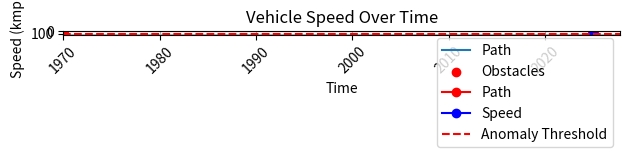
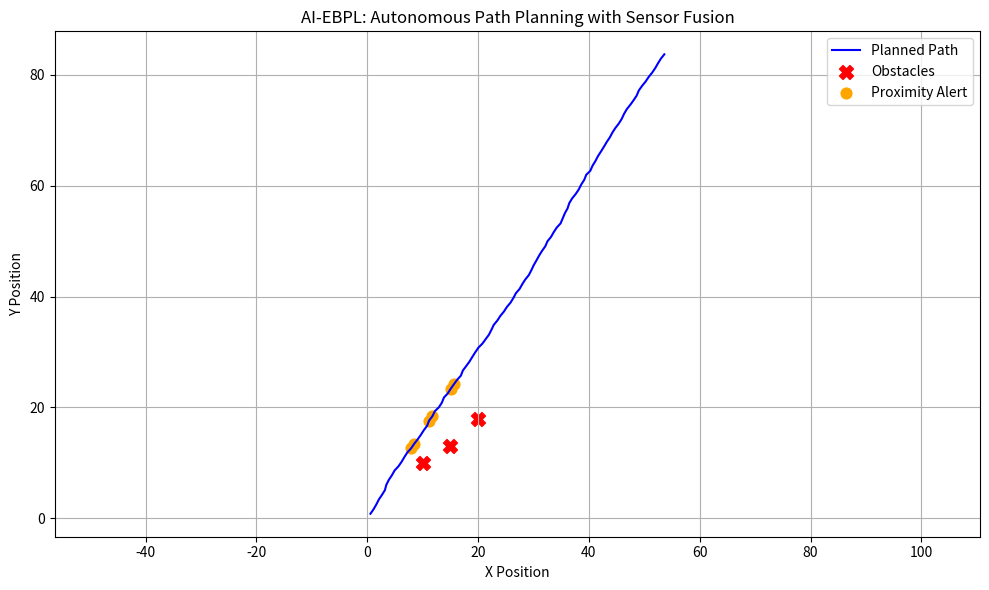

These charts were generated, in order, by the following Python code:

# phsase 3 - C
import numpy as np
import matplotlib.pyplot as plt

# Simulated LIDAR data (360-degree scan, 1-degree resolution)
def simulate_lidar(position, obstacles, max_range=10):
    angles = np.deg2rad(np.arange(360))
    readings = np.full(360, max_range)

    for i, angle in enumerate(angles):
        for dist in np.linspace(0.5, max_range, 100):  # Start closer than 8
            x = position[0] + dist * np.cos(angle)
            y = position[1] + dist * np.sin(angle)
            if any(np.linalg.norm([x - ox, y - oy]) < 0.5 for ox, oy in obstacles):
                readings[i] = dist
                break
    return readings

# Simple obstacle avoidance logic
def obstacle_avoidance(lidar_data):
    left = np.mean(lidar_data[60:120])
    front = np.mean(np.concatenate([lidar_data[0:30], lidar_data[330:360]]))
    right = np.mean(lidar_data[240:300])

    if front < 1.0:
        if left > right:
            return "turn_left"
        else:
            return "turn_right"
    return "move_forward"

# Motion execution
def update_position(pos, direction, step_size=0.5):
    x, y, heading = pos
    if direction == "move_forward":
        x += step_size * np.cos(np.deg2rad(heading))
        y += step_size * np.sin(np.deg2rad(heading))
    elif direction == "turn_left":
        heading += 30
    elif direction == "turn_right":
        heading -= 30
    return (x, y, heading % 360)

# Simulated world
obstacles = [(5, 5), (7, 6), (6, 8)]
position = (0, 0, 0)  # x, y, heading

# Simulation loop
trajectory = [position[:2]]
for _ in range(30):
    lidar = simulate_lidar(position, obstacles)
    action = obstacle_avoidance(lidar)
    position = update_position(position, action)
    trajectory.append(position[:2])

# Plot result
trajectory = np.array(trajectory)
plt.plot(trajectory[:, 0], trajectory[:, 1], label="Path")
ox, oy = zip(*obstacles)
plt.scatter(ox, oy, color='red', label="Obstacles")
plt.legend()
plt.xlabel("X")
plt.ylabel("Y")
plt.title("Autonomous Robot Path Planning")
plt.grid()
plt.show()

# phase 4
import numpy as np
import pandas as pd
import matplotlib.pyplot as plt
import heapq

# --- Sensor Fusion Simulation (Simple average) ---
def sensor_fusion_sim(gps, imu):
    return [(g + i) / 2 for g, i in zip(gps, imu)]

# --- A* Path Planning ---
def heuristic(a, b):
    return abs(a[0] - b[0]) + abs(a[1] - b[1])

def astar(grid, start, goal):
    open_set = [(heuristic(start, goal), 0, start, [])]
    visited = set()
    while open_set:
        cost, g, node, path = heapq.heappop(open_set)
        if node in visited:
            continue
        visited.add(node)
        path = path + [node]
        if node == goal:
            return path
        for dx, dy in [(-1, 0), (1, 0), (0, -1), (0, 1)]:
            nx, ny = node[0] + dx, node[1] + dy
            if 0 <= nx < len(grid) and 0 <= ny < len(grid[0]) and grid[nx][ny] == 0:
                heapq.heappush(open_set, (g + 1 + heuristic((nx, ny), goal), g + 1, (nx, ny), path))
    return None

# --- Anomaly Detection ---
def detect_anomalies(data, threshold=2):
    mean = np.mean(data)
    std = np.std(data)
    return [x for x in data if abs(x - mean) > threshold * std]

# --- Telemetry Log (Pandas) ---
def make_vehicle_log():
    data = {
        "Time": pd.date_range(start="2025-01-01", periods=5, freq='s'),
        "Speed_kmph": [30, 32, 29, 120, 31],
        "Battery": [98, 97, 96, 95, 94]
    }
    return pd.DataFrame(data)

# --- Plotting Functions ---
def plot_path(grid, path):
    grid_np = np.array(grid)
    plt.imshow(grid_np, cmap='Greys', origin="upper")
    if path:
        px, py = zip(*path)
        plt.plot(py, px, marker='o', color='red', label='Path')
    plt.title("A* Path Planning")
    plt.legend()
    plt.grid(True)
    plt.show()

def plot_speed(df):
    plt.plot(df["Time"], df["Speed_kmph"], marker='o', color='blue', label="Speed")
    threshold_line = np.mean(df["Speed_kmph"]) + 2 * np.std(df["Speed_kmph"])
    plt.axhline(threshold_line, color='red', linestyle='--', label='Anomaly Threshold')
    plt.title("Vehicle Speed Over Time")
    plt.xlabel("Time")
    plt.ylabel("Speed (kmph)")
    plt.legend()
    plt.xticks(rotation=45)
    plt.tight_layout()
    plt.show()

# --- Main ---
print("-- AI-EBPL Simplified with Visualization --")

# Sensor Fusion
gps = [40, 30]
imu = [42, 28]
fused = sensor_fusion_sim(gps, imu)
print("Fused Position:", fused)

# A* Path Planning
grid = [
    [0, 0, 0, 1],
    [1, 0, 0, 0],
    [0, 0, 1, 0],
    [0, 0, 0, 0]
]
path = astar(grid, (0, 0), (3, 3))
print("Planned Path:", path)
plot_path(grid, path)

# Telemetry Anomaly Detection
df = make_vehicle_log()
print("\nVehicle Telemetry Log:\n", df)
anomalies = detect_anomalies(df["Speed_kmph"])
print("Anomalous Speeds:", anomalies)
plot_speed(df)

# phase 5

import numpy as np
import pandas as pd
import matplotlib.pyplot as plt
np.random.seed(42)
time_steps = 100
#Simulated sensor data (in meters)
lidar_data= np.random.normal(loc=10.0, scale=2.0, size=time_steps)
camera_data= np.random.normal(loc=10.2, scale=1.5, size=time_steps)
fused_data = (lidar_data + camera_data) / 2
x_pos = np.cumsum(np.cos(fused_data / 10))
y_pos=np.cumsum(np.sin(fused_data/ 10))
obstacles= np.array([[10, 10], [15, 13], [20, 18]])
def check_proximity (x, y, obstacles, threshold=2.5):
  for ox, oy in obstacles:
      dist= np.sqrt((x-ox)*2+ (y - oy)*2)
      if dist<threshold:
          return True
  return False
proximity_flags= [check_proximity (x, y, obstacles) for x, y in zip(x_pos, y_pos)]
data = pd.DataFrame({
  'Time': np.arange(time_steps),
  'Lidar_Distance': lidar_data,
  'Camera_Distance': camera_data,
  'Fused Distance': fused_data,
  'X': x_pos,
  'Y': y_pos,
  'Obstacle_Close': proximity_flags
})
plt.figure(figsize=(10, 6))
plt.plot(data['X'], data['Y'], label='Planned Path', color='blue')
plt.scatter(obstacles[:, 0], obstacles[:, 1], color='red', label='Obstacles', marker='X', s=100)
danger_points=data[data['Obstacle_Close']]
plt.scatter(danger_points['X'], danger_points['Y'], color='orange', label='Proximity Alert', s=60)
plt.title("AI-EBPL: Autonomous Path Planning with Sensor Fusion")
plt.xlabel("X Position")
plt.ylabel("Y Position")
plt.legend()
plt.grid(True)
plt.axis('equal')
plt.tight_layout()
plt.show()
